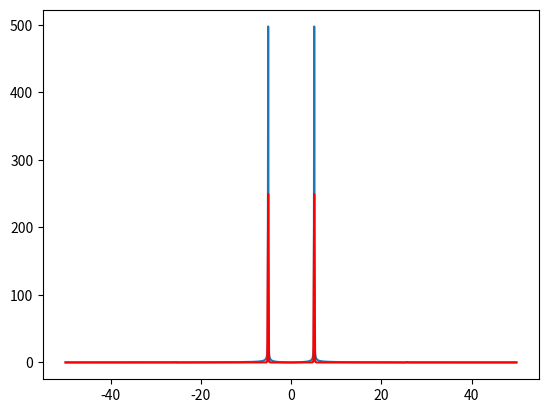

Generate this figure with matplotlib:
import numpy as np
import numpy.typing as npt
import matplotlib.pyplot as plt
from functools import reduce

def DFT(x)->npt.ArrayLike:
    x1 = np.asarray(x, dtype=float)
    N = x1.shape[0]
    n = np.arange(N)
    k = n.reshape((N, 1))
    return np.dot(x1, np.exp(-2j * np.pi * k * n / N))

def hanning(x):
    x1 = np.asarray(x, dtype=float)
    N = x1.shape[0]
    k = np.arange(N)
    return x1 * 0.5 * (1 - np.cos(2 * np.pi * k / N))

N = 1000
bounds = (0, 10 * 2 * np.pi)
xs = np.linspace(*bounds, N)
yF = np.sin(5.1 * xs) + 0.002 * np.sin(25.5 * xs)
yF1 = hanning(yF)
yF1 = DFT(yF1)
yF = DFT(yF)
yF = np.concatenate((yF[int(N / 2):], yF[:int(N / 2)]))
yF1 = np.concatenate((yF1[int(N / 2):], yF1[:int(N / 2)]))
freqMax = np.pi * N / np.fabs(bounds[1] - bounds[0])
freqMax = int(N / 2)
freq = [2 * np.pi * i / np.fabs(bounds[1] - bounds[0]) for i in range(-freqMax, freqMax, 1)]
plt.plot(freq, np.absolute(yF))
plt.plot(freq, np.absolute(yF1), color='red')
plt.show()